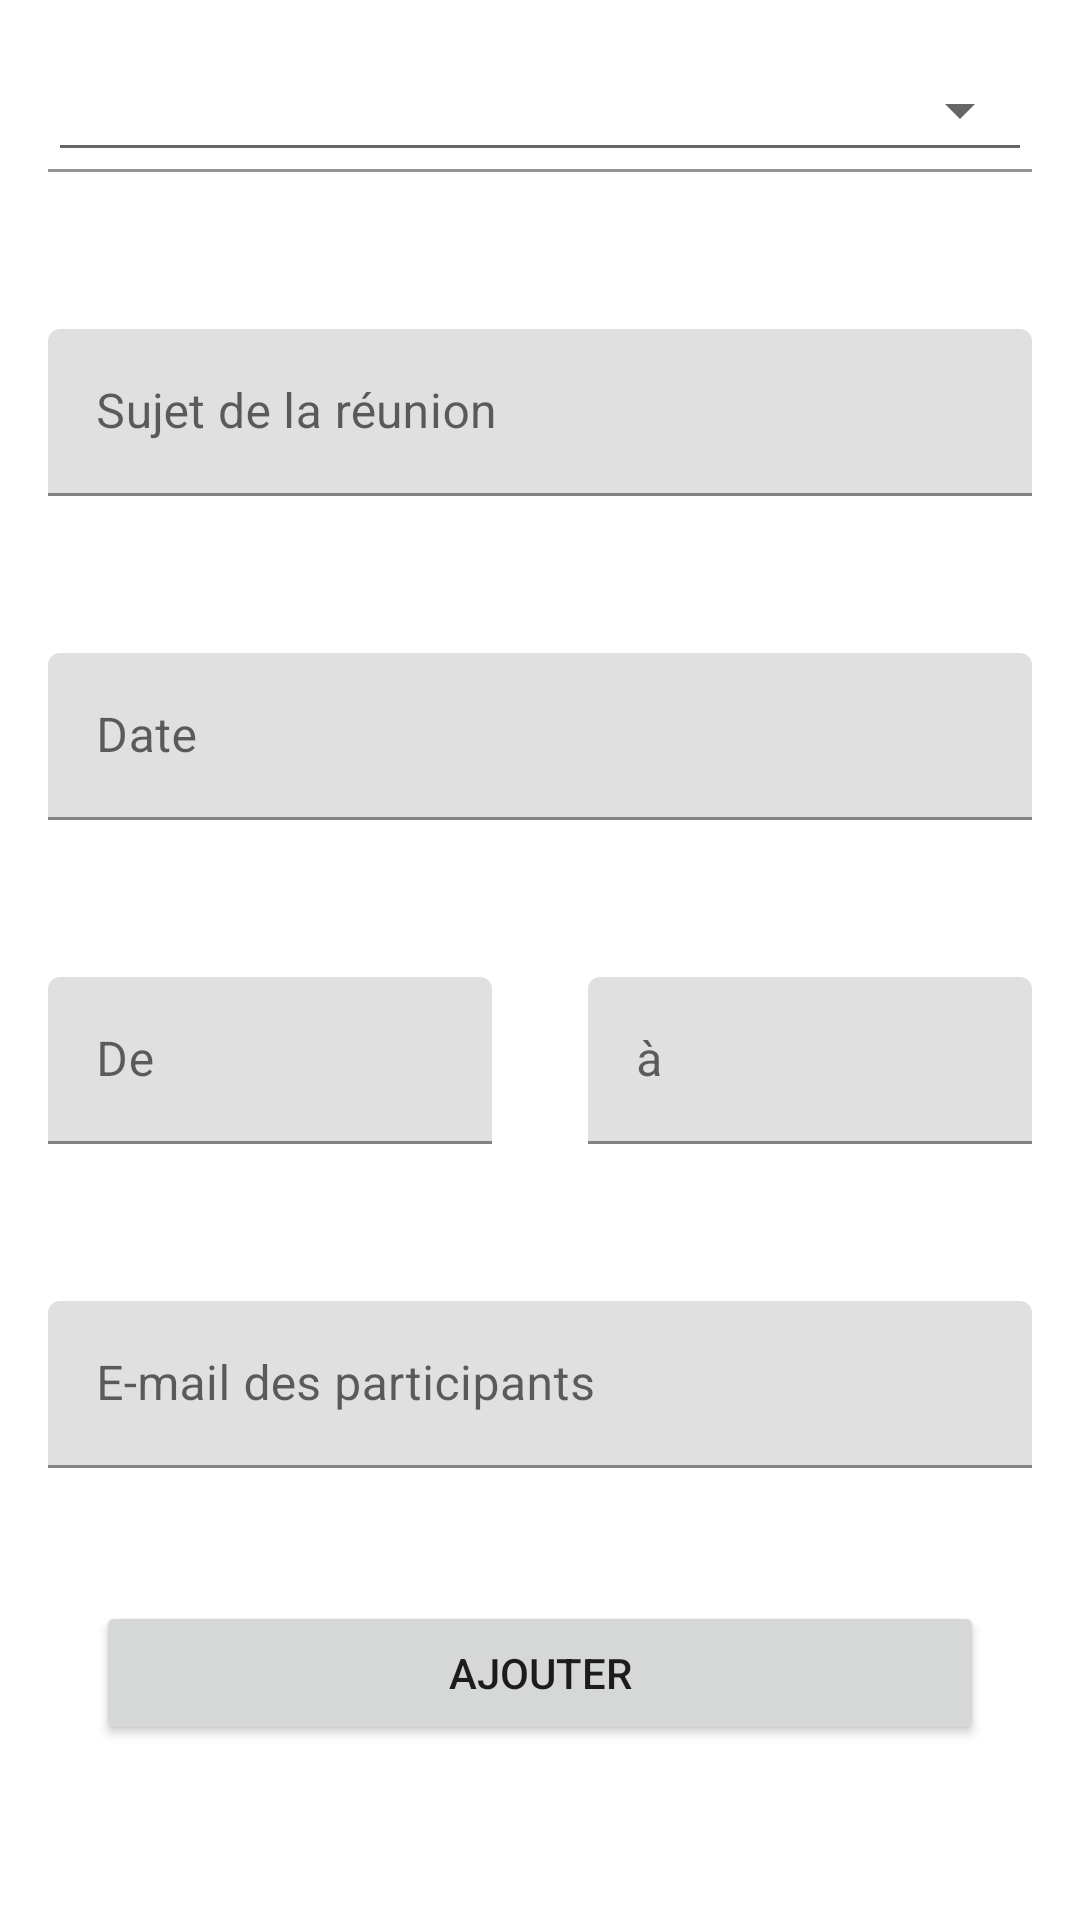

The Android layout XML behind this screen, and the referenced resources:
<!-- AndroidManifest.xml: application theme Theme.Lanzone -->
<!-- res/layout/activity_add_reu.xml -->
<?xml version="1.0" encoding="utf-8"?>
<ScrollView
    xmlns:android="http://schemas.android.com/apk/res/android"
    xmlns:app="http://schemas.android.com/apk/res-auto"
    xmlns:tools="http://schemas.android.com/tools"
    android:layout_width="match_parent"
    android:layout_height="match_parent" >

    <LinearLayout
        android:layout_width="match_parent"
        android:layout_height="wrap_content"
        tools:context=".ui.AddMeetingActivity"
        android:orientation="vertical">

        <com.google.android.material.textfield.TextInputLayout
            android:id="@+id/room_name_layout"
            android:layout_width="match_parent"
            android:layout_height="wrap_content"
            android:layout_margin="@dimen/text_input_layout_margin"
            app:errorEnabled="true" >

            <AutoCompleteTextView
                android:id="@+id/room_name"
                style="@style/Widget.AppCompat.Spinner.Underlined"
                android:layout_width="match_parent"
                android:layout_height="wrap_content"
                android:cursorVisible="false"
                android:inputType="text"
                android:textSize="@dimen/text_view_spinner_size" />

        </com.google.android.material.textfield.TextInputLayout>

        <com.google.android.material.textfield.TextInputLayout
            android:id="@+id/topic_layout"
            android:layout_width="match_parent"
            android:layout_height="wrap_content"
            android:layout_margin="@dimen/text_input_layout_margin"
            app:errorEnabled="true">

            <com.google.android.material.textfield.TextInputEditText
                android:id="@+id/topic"
                android:hint="Sujet de la réunion"
                android:layout_width="match_parent"
                android:layout_height="wrap_content"
                android:inputType="text" />

        </com.google.android.material.textfield.TextInputLayout>

        <com.google.android.material.textfield.TextInputLayout
            android:id="@+id/date_layout"
            android:layout_width="match_parent"
            android:layout_height="wrap_content"
            android:layout_margin="@dimen/text_input_layout_margin"
            app:errorEnabled="true">

            <com.google.android.material.textfield.TextInputEditText
                android:id="@+id/date"
                android:hint="Date"
                android:layout_width="match_parent"
                android:layout_height="wrap_content"
                android:inputType="date"
                android:cursorVisible="false"
                android:clickable="false"
                android:focusable="false" />

        </com.google.android.material.textfield.TextInputLayout>

        <LinearLayout
            android:baselineAligned="false"
            android:layout_width="match_parent"
            android:layout_height="wrap_content"
            android:orientation="horizontal">

            <com.google.android.material.textfield.TextInputLayout
                android:id="@+id/from_layout"
                android:layout_width="match_parent"
                android:layout_height="wrap_content"
                android:layout_margin="@dimen/text_input_layout_margin"
                android:layout_weight="1"
                app:errorEnabled="true">

                <com.google.android.material.textfield.TextInputEditText
                    android:id="@+id/from"
                    android:hint="De"
                    android:layout_width="match_parent"
                    android:layout_height="wrap_content"
                    android:inputType="time"
                    android:cursorVisible="false"
                    android:clickable="false"
                    android:focusable="false"/>

            </com.google.android.material.textfield.TextInputLayout>

            <com.google.android.material.textfield.TextInputLayout
                android:id="@+id/to_layout"
                android:layout_width="match_parent"
                android:layout_height="wrap_content"
                android:layout_margin="@dimen/text_input_layout_margin"
                android:layout_weight="1"
                app:errorEnabled="true">

                <com.google.android.material.textfield.TextInputEditText
                    android:id="@+id/to"
                    android:hint="à"
                    android:layout_width="match_parent"
                    android:layout_height="wrap_content"
                    android:inputType="time"
                    android:cursorVisible="false"
                    android:clickable="false"
                    android:focusable="false" />

            </com.google.android.material.textfield.TextInputLayout>

        </LinearLayout>

        <com.google.android.material.textfield.TextInputLayout
            android:id="@+id/participants"
            android:layout_width="match_parent"
            android:layout_height="wrap_content"
            android:layout_margin="@dimen/text_input_layout_margin"
            app:errorEnabled="true">

            <com.google.android.material.textfield.TextInputEditText
                android:id="@+id/emails"
                android:layout_width="match_parent"
                android:layout_height="wrap_content"
                android:hint="E-mail des participants"
                android:inputType="textEmailAddress" />

            <com.google.android.material.chip.ChipGroup
                android:id="@+id/emails_group"
                android:layout_width="match_parent"
                android:layout_height="wrap_content"
                android:layout_marginTop="@dimen/chip_group_top_margin" />

        </com.google.android.material.textfield.TextInputLayout>

        <androidx.constraintlayout.widget.ConstraintLayout
            android:layout_width="match_parent"
            android:layout_height="match_parent">

            <Button
                android:id="@+id/btn_add"
                android:layout_width="match_parent"
                android:layout_height="wrap_content"
                android:layout_marginStart="32dp"
                android:layout_marginEnd="32dp"
                android:text="Ajouter"
                app:layout_constraintBottom_toBottomOf="parent"
                app:layout_constraintEnd_toEndOf="parent"
                app:layout_constraintHorizontal_bias="0.0"
                app:layout_constraintStart_toStartOf="parent" />
        </androidx.constraintlayout.widget.ConstraintLayout>


    </LinearLayout>
</ScrollView>
<!-- resources referenced by this layout -->
<resources>
  <dimen name="chip_group_top_margin">8dp</dimen>
  <dimen name="text_input_layout_margin">16dp</dimen>
  <dimen name="text_view_spinner_size">18sp</dimen>
  <style name="Theme.Lanzone" parent="Theme.MaterialComponents.DayNight.DarkActionBar">
          
          <item name="colorPrimary">@color/purple_500</item>
          <item name="colorPrimaryVariant">@color/purple_700</item>
          <item name="colorOnPrimary">@color/white</item>
          
          <item name="colorSecondary">@color/teal_200</item>
          <item name="colorSecondaryVariant">@color/teal_700</item>
          <item name="colorOnSecondary">@color/black</item>
          
          <item name="android:statusBarColor" tools:targetApi="l">?attr/colorPrimaryVariant</item>
          
      </style>
  <color name="purple_500">#FF6200EE</color>
  <color name="purple_700">#FF3700B3</color>
  <color name="white">#FFFFFFFF</color>
  <color name="teal_200">#FF03DAC5</color>
  <color name="teal_700">#FF018786</color>
  <color name="black">#FF000000</color>
</resources>
